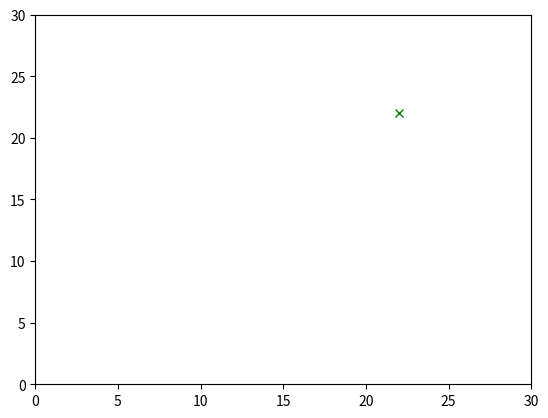

Recreate this plot in Python.
import numpy as np
import matplotlib.pyplot as plt
from matplotlib import animation

class Herding:
    def __init__(self, num_sheeps, num_dogs, grid_size, sheep_positions, dog_states, goal_position, goal_threshold, r0, point_offset):
        self.num_sheeps = num_sheeps
        self.num_dogs = num_dogs
        self.grid_size = grid_size
        self.goal_position = goal_position
        self.goal_threshold = goal_threshold
        self.point_offset = point_offset
        
        np.random.seed(0)

        self.sheep_positions = [[] for i in range(num_sheeps)]
        for i in range(num_sheeps):
            self.sheep_positions[i] = sheep_positions[i]
        self.sheep_mean = np.mean(sheep_positions, axis=0).reshape(1, 2)
        self.sheep_mean_dot = np.zeros((1, 2))
        self.dog_states = [[] for i in range(num_dogs)]
        for j in range(num_dogs):
            self.dog_states[j] = dog_states[j].reshape(1, 2)  # x, y

       
        self.dt = 0.05
        self.r0 = r0
        self.r = r0
        self.phi = 0.0
        self.max_sheep_speed = 0.2
        self.max_dog_speed = 0.001
        self.max_dog_angular_speed = 4.5
        self.k = 10.0
        self.kd = 0.1
        self.min_dist = 1e-3
        self.max_iters = 1000
        self.actual_iters = self.max_iters


    def steps(self):
        for i in range(self.max_iters):
            s_dot = self.sheep_dynamics()

            for j in range(self.num_sheeps):
                new_sheep_pos = self.sheep_positions[j][-1] + s_dot[j] * self.dt
                self.sheep_positions[j] = np.vstack((self.sheep_positions[j], new_sheep_pos))

            self.sheep_mean = np.mean([pos[-1] for pos in self.sheep_positions], axis=0)
            self.sheep_mean_dot = np.mean(s_dot, axis=0)

            p_dot = self.controller_for_p_dot()
            ideal_heading, ideal_vel = self.get_ideal_heading_vel(p_dot)
            ideal_deltaj_star = self.ideal_delta_star(ideal_heading, ideal_vel)
            ideal_dog_position = self.get_ideal_dog_positions(ideal_deltaj_star, ideal_heading)
            r_dot = self.r_dot_controller(s_dot)
            dog_position_j_dot = self.tracking_controller(ideal_dog_position)
            self.r += r_dot * self.dt

            for j in range(self.num_dogs):
                new_dog_state = self.dog_states[j][-1] + dog_position_j_dot[j] * self.dt
                self.dog_states[j] = np.vstack((self.dog_states[j], new_dog_state))

            if np.linalg.norm(self.sheep_mean - self.goal_position) < self.goal_threshold:
                print(f"Goal reached in {i+1} iterations.")
                self.actual_iters = i + 1  
                return

        self.actual_iters = self.max_iters 


    def controller_for_p_dot(self):
        s = self.sheep_mean[-1]
        qx = np.array([np.cos(self.phi), np.sin(self.phi)])
        p = s + self.point_offset * qx
        # p_dot = self.k * p
        p_dot = - self.k * (p - self.goal_position)
        return p_dot


    def get_ideal_heading_vel(self, p_dot):
        # phi_ideal = np.arctan2(self.goal_position[1] - self.sheep_mean[1], self.goal_position[0] - self.sheep_mean[0])
        # v_ideal = np.array([p_dot[0] * np.cos(phi_ideal), p_dot[1] * np.sin(phi_ideal)])
        phi_ideal = np.arctan2(p_dot[1], p_dot[0])
        v_ideal = np.linalg.norm(p_dot) * np.array([np.cos(phi_ideal), np.sin(phi_ideal)])
        if np.linalg.norm(v_ideal) > self.max_sheep_speed:
            v_ideal = (v_ideal / np.linalg.norm(v_ideal)) * self.max_sheep_speed
        self.phi = phi_ideal
        return phi_ideal, v_ideal


    def ideal_delta_star(self, phi_ideal, v_ideal):
        m = self.num_dogs
        r = self.r
        
        # Constants A and B for the sine arguments
        denominator_term = (2 - 2 * m)
        if m < 2 or denominator_term == 0:
            # The model requires m >= 2 dogs for reduction to a unicycle
            print("Error: Herding model requires at least 2 dogs (m >= 2).")
            return 0.0
            
        A = m / denominator_term
        B = 1 / denominator_term

        # Use phi_ideal to compute the magnitude of v_ideal for the calculation
        v_ideal_magnitude = np.linalg.norm(v_ideal)

        # Define the function f(Delta) whose root we seek: f(Delta) = V_calc - V_star
        def f(delta):
            # Guard against division by zero (sin(B*Delta) -> 0)
            if np.abs(np.sin(B * delta)) < 1e-8:
                return 1e9 * np.sign(A * delta) # Return a large number

            v_calc = np.sin(A * delta) / (r**2 * np.sin(B * delta))
            return v_calc - v_ideal_magnitude

        # Define the derivative of f(Delta) for Newton's method
        def f_prime(delta):
            sin_B_delta = np.sin(B * delta)
            cos_B_delta = np.cos(B * delta)
            sin_A_delta = np.sin(A * delta)
            cos_A_delta = np.cos(A * delta)
            
            if np.abs(sin_B_delta) < 1e-8:
                return 1e9
            
            numerator = (A * cos_A_delta * sin_B_delta - B * sin_A_delta * cos_B_delta)
            denominator = r**2 * sin_B_delta**2
            return numerator / denominator

        # Newton's Method
        delta = np.pi  # Initial guess
        
        for _ in range(20):  # Maximum 20 iterations
            f_val = f(delta)
            f_prime_val = f_prime(delta)
            
            if np.abs(f_val) < 0:  # Convergence criterion
                break
                
            if np.abs(f_prime_val) < 1e-10:  # Avoid division by zero
                delta = np.pi  # Reset to initial guess
                break
                
            delta_new = delta - f_val / f_prime_val
            
            # Keep delta within bounds (0, 2pi)
            delta_new = np.clip(delta_new, 0, 2*np.pi)
            
            if np.abs(delta_new - delta) < 1e-8:  # Convergence check
                break
                
            delta = delta_new
                
        delta_star = delta
        delta_j = np.zeros(self.num_dogs)
        for j in range(self.num_dogs):
            delta_j[j] = delta_star * (2*j - m + 1) / (2 * m - 2)

        return delta_j
    

    def get_ideal_dog_positions(self, ideal_deltaj_star, ideal_heading):
        ideal_dog_positions = np.zeros((self.num_dogs, 2))
        sheep_mean = self.sheep_mean[-1]
        for j in range(self.num_dogs):
            ideal_dog_positions[j] = sheep_mean + self.r * np.array([-np.cos(ideal_heading + ideal_deltaj_star[j]), -np.sin(ideal_heading + ideal_deltaj_star[j])])
        return ideal_dog_positions


    # def sheep_dynamics(self):
    #     s_dot = np.zeros((self.num_sheeps, 2))
    #     for i in range(self.num_sheeps):
    #         vels = np.zeros(2)
    #         for j in range(self.num_dogs):
    #             diff = (self.sheep_positions[i][-1] - self.dog_states[j][-1, :2])
    #             dist = np.linalg.norm(diff)
    #             if dist < self.min_dist:
    #                 dist = self.min_dist
    #             repulsion = diff / (dist**3)
    #             vels += repulsion
    #         s_dot[i] = vels
    #     return s_dot

    def sheep_dynamics(self):
        s_dot = np.zeros((self.num_sheeps, 2))
        cohesion_strength = 0.05
        separation_strength = 0.2
        cohesion_radius = 2.5
        separation_radius = 0.6

        for i in range(self.num_sheeps):
            vels = np.zeros(2)

            for j in range(self.num_dogs):
                diff = (self.sheep_positions[i][-1] - self.dog_states[j][-1, :2])
                dist = np.linalg.norm(diff)
                if dist < self.min_dist:
                    dist = self.min_dist
                repulsion = diff / (dist**3)
                vels += repulsion

            cohesion = np.zeros(2)
            count_c = 0
            for k in range(self.num_sheeps):
                if k == i:
                    continue
                diff = self.sheep_positions[k][-1] - self.sheep_positions[i][-1]
                dist = np.linalg.norm(diff)
                if dist < cohesion_radius:
                    cohesion += diff
                    count_c += 1
            if count_c > 0:
                cohesion /= count_c
                vels += cohesion_strength * cohesion
    
            separation = np.zeros(2)
            for k in range(self.num_sheeps):
                if k == i:
                    continue
                diff = self.sheep_positions[i][-1] - self.sheep_positions[k][-1]
                dist = np.linalg.norm(diff)
                if dist < separation_radius and dist > 1e-9:
                    separation += diff / (dist**2)
            vels += separation_strength * separation

            speed = np.linalg.norm(vels)
            if speed > 1e-9:
                vels = (vels / speed) * min(speed, self.max_sheep_speed)

            s_dot[i] = vels

        return s_dot



    def r_dot_controller(self, s_dot):
        r_dot = (self.r0 - self.r)
        for i in range(self.num_sheeps):
            r1 = 2 * (self.sheep_positions[i][-1] - self.sheep_mean[-1])
            r2 = (s_dot[i] - self.sheep_mean_dot[-1])
            r_dot += np.transpose(r1) @ r2
        r_dot = r_dot / self.num_sheeps
        return r_dot



    def tracking_controller(self, ideal_dog_position):
        d_dot = np.zeros((self.num_dogs, 2))
        for j in range(self.num_dogs):
            d_dot[j] = self.kd * (ideal_dog_position[j] - self.dog_states[j][-1])
        return d_dot


    def animate(self):
        fig, ax = plt.subplots()
        ax.set_xlim(0, self.grid_size)
        ax.set_ylim(0, self.grid_size)
        sheep_plots = [ax.plot([], [], 'bo')[0] for _ in range(self.num_sheeps)]
        dog_plots = [ax.plot([], [], 'ro')[0] for _ in range(self.num_dogs)]
        goal_plot = ax.plot(self.goal_position[0], self.goal_position[1], 'gx')[0]

        def init():
            for sheep_plot in sheep_plots:
                sheep_plot.set_data([], [])
            for dog_plot in dog_plots:
                dog_plot.set_data([], [])
            return sheep_plots + dog_plots + [goal_plot]

        def update(frame):
            for i, sheep_plot in enumerate(sheep_plots):
                sheep_plot.set_data(self.sheep_positions[i][frame, 0], self.sheep_positions[i][frame, 1])
            for j, dog_plot in enumerate(dog_plots):
                dog_plot.set_data(self.dog_states[j][frame, 0], self.dog_states[j][frame, 1])
            return sheep_plots + dog_plots + [goal_plot]
    
        ani = animation.FuncAnimation(fig, update, frames=self.actual_iters, init_func=init, blit=True, interval=50)
        plt.show()


def main():
    num_sheep = 10
    num_dogs = 4
    grid_size = 30.0

    sheep_positions = np.random.normal(loc=grid_size/2, scale=0.6, size=(num_sheep, 1, 2))
    dog_states = np.array([[2.0 + 0.3*i, 2.0] for i in range(num_dogs)])  # x, y
    goal_position = np.array([22.0, 22.0])
    goal_threshold = 5.0
    r0 = 3.0

    herding_env = Herding(num_sheep, num_dogs, grid_size, sheep_positions, dog_states, goal_position, goal_threshold, r0, point_offset=0.6)
    herding_env.steps()
    herding_env.animate()

if __name__ == "__main__":
    main()
